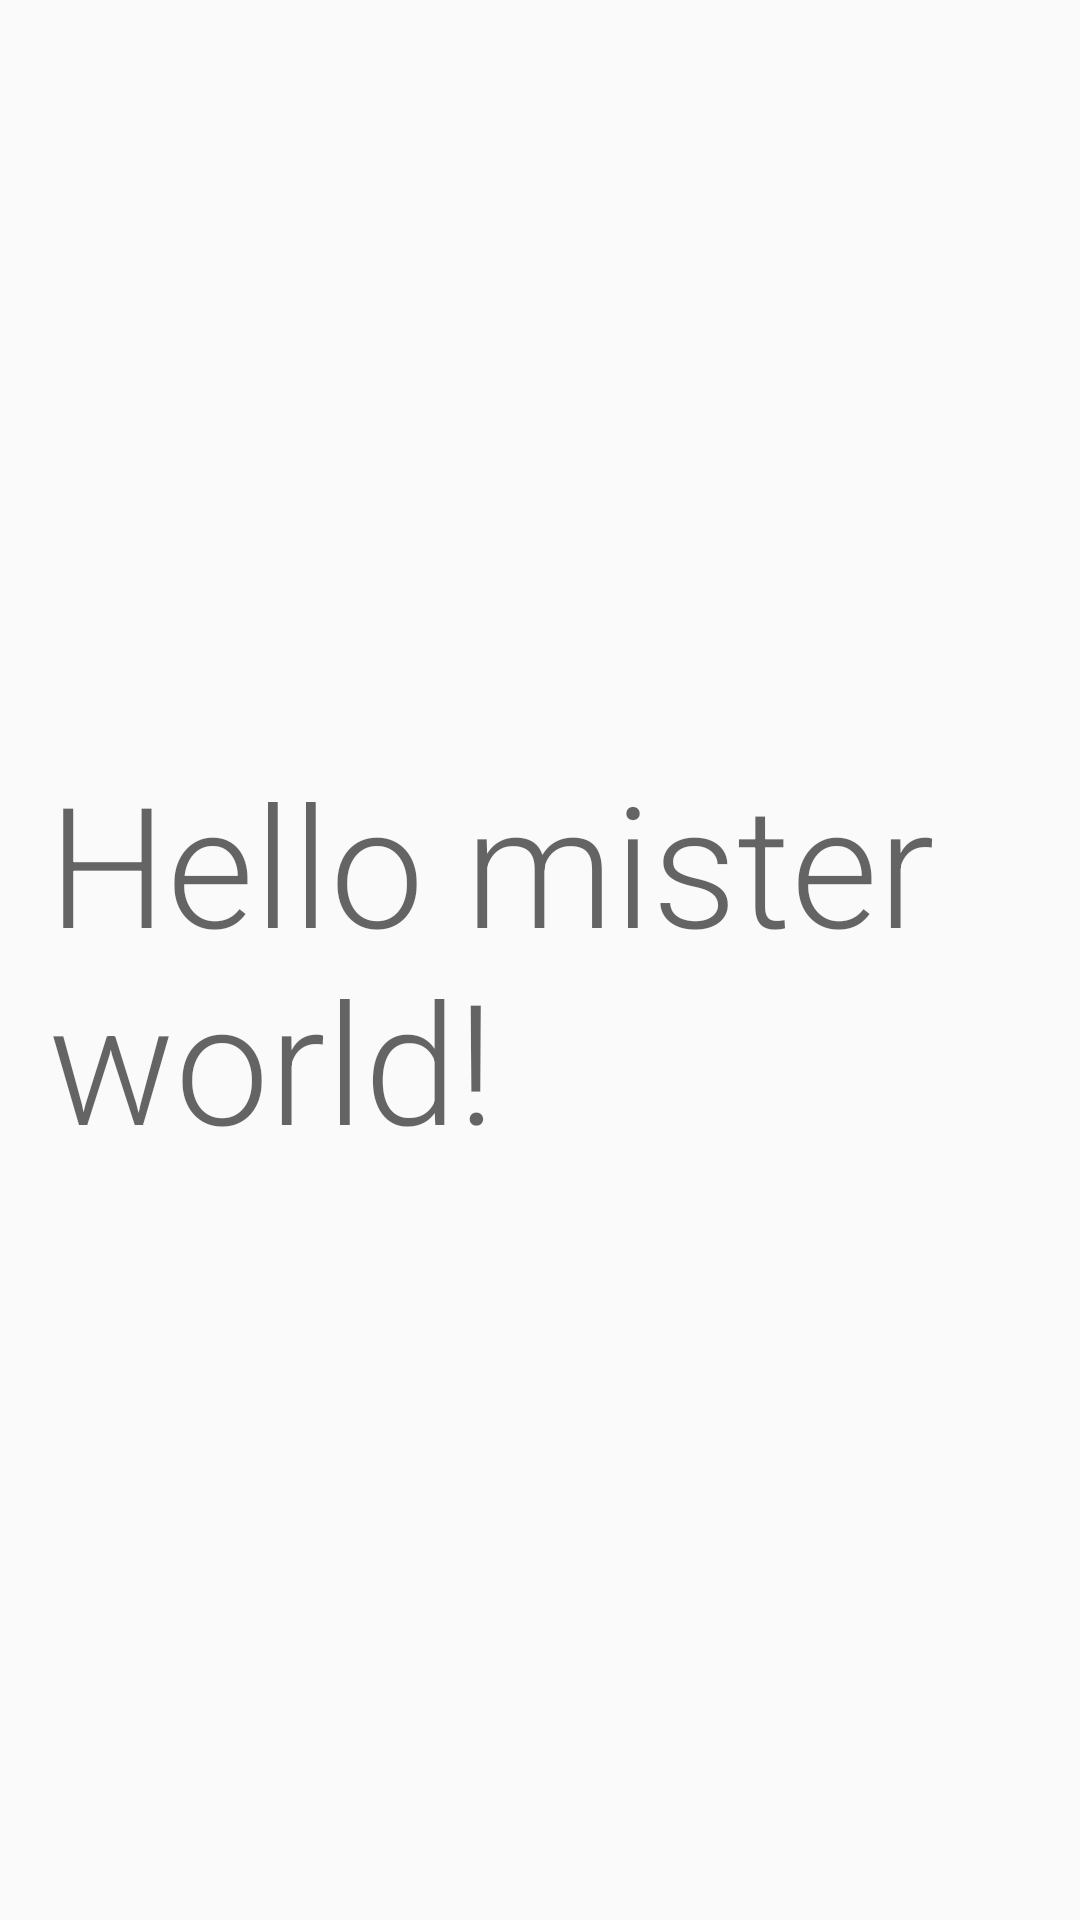

Android layout source for this screen:
<!-- AndroidManifest.xml: application theme AppTheme -->
<!-- res/layout/fragment_second.xml -->
<?xml version="1.0" encoding="utf-8"?>
<layout xmlns:android="http://schemas.android.com/apk/res/android"
    xmlns:app="http://schemas.android.com/apk/res-auto"
    xmlns:tools="http://schemas.android.com/tools">
    
    <android.support.constraint.ConstraintLayout
        android:layout_width="match_parent"
        android:layout_height="match_parent"
        android:paddingStart="16dp"
        android:paddingEnd="16dp"
        tools:context=".MainActivity">

        <TextView
            android:id="@+id/tv_hello_world"
            android:layout_width="wrap_content"
            android:layout_height="wrap_content"
            app:layout_constraintStart_toStartOf="parent"
            app:layout_constraintEnd_toEndOf="parent"
            app:layout_constraintTop_toTopOf="parent"
            app:layout_constraintBottom_toBottomOf="parent"
            android:textAppearance="@style/TextAppearance.AppCompat.Display3"
            android:fontFamily="sans-serif-light"
            android:text="Hello mister world!" />

    </android.support.constraint.ConstraintLayout>
</layout>
<!-- resources referenced by this layout -->
<resources>
  <style name="AppTheme" parent="Theme.AppCompat.Light.DarkActionBar">
          <item name="colorPrimary">@color/colorPrimary</item>
          <item name="colorPrimaryDark">@color/colorPrimaryDark</item>
          <item name="colorAccent">@color/colorAccent</item>
          <item name="android:textViewStyle">@style/DefaultTextViewStyle</item>
      </style>
  <style name="DefaultTextViewStyle">
          <item name="android:fontFamily">sans-serif-condensed</item>
      </style>
  <!-- not gathered from this repository: default colours our renderer supplied (Android Studio template values) -->
  <color name="colorPrimary">#FF6200EE</color>
  <color name="colorPrimaryDark">#FF3700B3</color>
  <color name="colorAccent">#FF03DAC5</color>
</resources>
